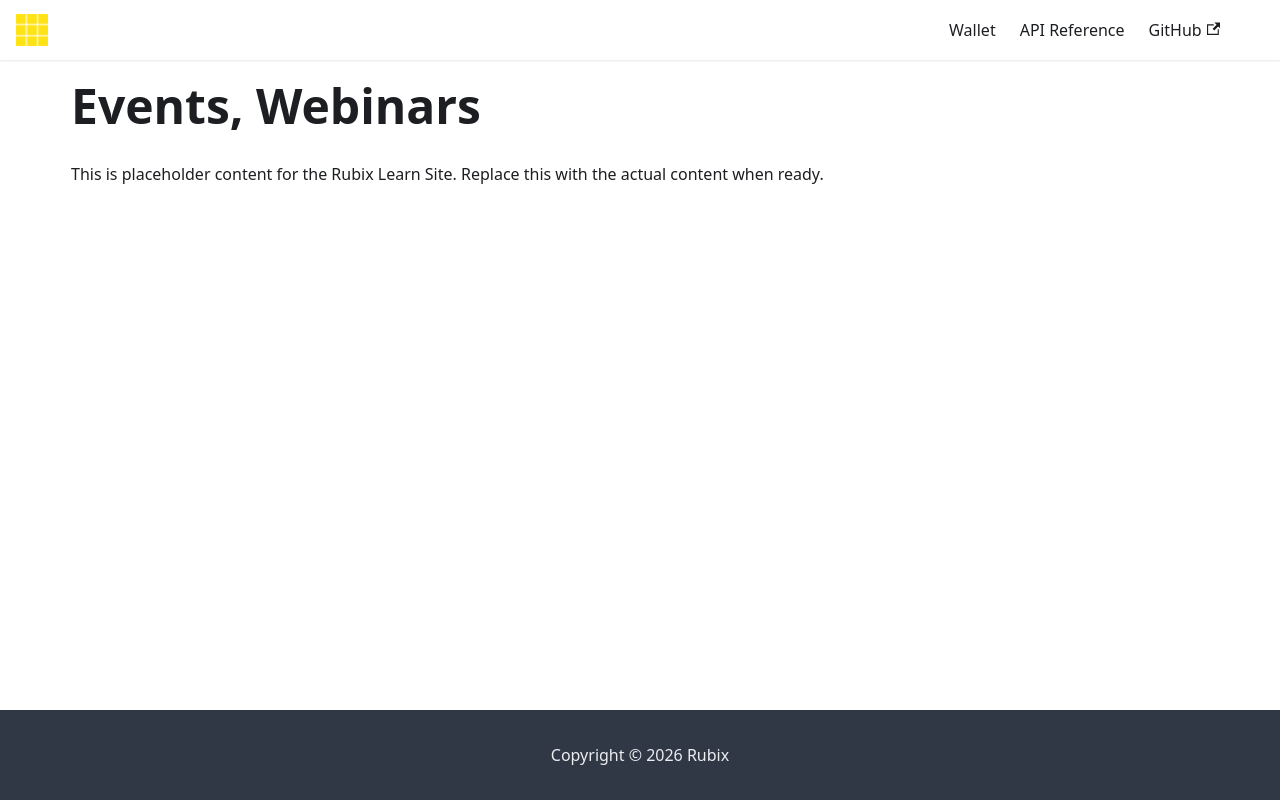

repository: rubixchain/learn · page: docs/community-governance/events-webinars/index.html · generator: docusaurus

---
title: Events, Webinars
sidebar_label: Events, Webinars
---

<!-- File: docs/community-governance/events-webinars.md -->
# Events, Webinars

This is placeholder content for the Rubix Learn Site. Replace this with the actual content when ready.
